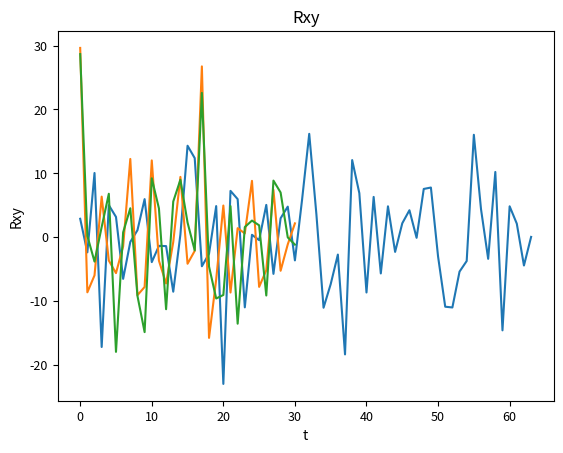

This chart was generated by the following Python code:
import matplotlib.pyplot as plt
import math
from random import *


n = 12
N = 64
omega = 1100

y = []
freqY = []
AY = []
alphaY = []

x = []
freq = []
A = []
alpha = []
Rxx = []
Rxy = []


def generateFreq(omega, n):
    freq = []

    step = omega/n

    for i in range(n):
        freq.append(omega - step*i)

    return freq

def generateXt(N, n, A, freq, alpha):
    x = [0]*N

    for j in range(N):
        for i in range(n):
            x[j] += A[i]*math.sin(freq[i]*j + alpha[i])
    return x

def mathExpecation(x, N):
    mx = 0.0
    for i in range(N):
        mx += x[i]

    return mx / N

def dispersion(x, N, mx):
    dx = 0.0
    for i in range(N):
        dx += math.pow(x[i]-mx, 2)

    return dx/(N-1)

def arrGenerator(n, min, max):
    arr = [0]*n

    for i in range(n):
        arr[i] = randint(min, max)

    return arr

def findRxx(N, x, mx):
    Rxx = [0]*(int(N/2-1))


    for i in range(int(N/2-1)):
        for j in range(int(N/2-1)):
            Rxx[i] += ((x[j] - mx) * (x[i+j] - mx))/(N-1)

    return Rxx

def findRxy(N, y, mx, my):
    Rxy = [0]*(int(N/2-1))

    for i in range(int(N/2-1)):
        for j in range(int(N/2-1)):
            Rxy[i] += ((y[j]-mx)*((y[j+i])-my))/(N-1)

    return Rxy


A = arrGenerator(n, 0, 5)
alpha  = arrGenerator(n, 0, 5)
freq = generateFreq(omega, n)
x = generateXt(N, n, A, freq, alpha)

AY = arrGenerator(n, 0, 5)
alphaY = arrGenerator(n, 0, 5)
freqY = generateFreq(omega, n)
y = generateXt(N, n, AY, freqY, alphaY)

# mx and dx
mx = mathExpecation(x, N)
my = mathExpecation(y, N)

dx = dispersion(x, N, mx)
dy = dispersion(y, N, my)

print("mx: " + str(mx))
print("dx: " + str(dx))
# Rxx, Rxy
Rxx = findRxx(N, x, mx)
print("rxx: " + str(len(Rxx)))
Rxy = findRxy(N, y, mx, my)
print(Rxy)


# Draw xt, Rxx, Rxy
def draw_line():
    for i in range(N):
        y[i] = i

    plt.plot(y, x)
    plt.title("Xt")
    plt.ylabel("x", fontsize=10)
    plt.xlabel("t", fontsize=10)

    plt.tick_params(axis="both", labelsize=9)

    plt.show()


def draw_line_Rxx():
    y = [0]*(int(N/2-1))
    for i in range(int(N / 2 - 1)):
        y[i] = i

    plt.plot(y, Rxx)
    plt.title("Rxx")
    plt.ylabel("Rxx", fontsize=10)
    plt.xlabel("t", fontsize=10)

    plt.tick_params(axis="both", labelsize=9)

    plt.show()


def draw_line_Rxy():
    y = [0]*(int(N/2-1))
    for i in range(int(N/2 - 1)):
        y[i] = i

    plt.plot(y, Rxy)
    plt.title("Rxy")
    plt.ylabel("Rxy", fontsize=10)
    plt.xlabel("t", fontsize=10)

    plt.tick_params(axis="both", labelsize=9)

    plt.show()


draw_line()
draw_line_Rxx()
draw_line_Rxy()